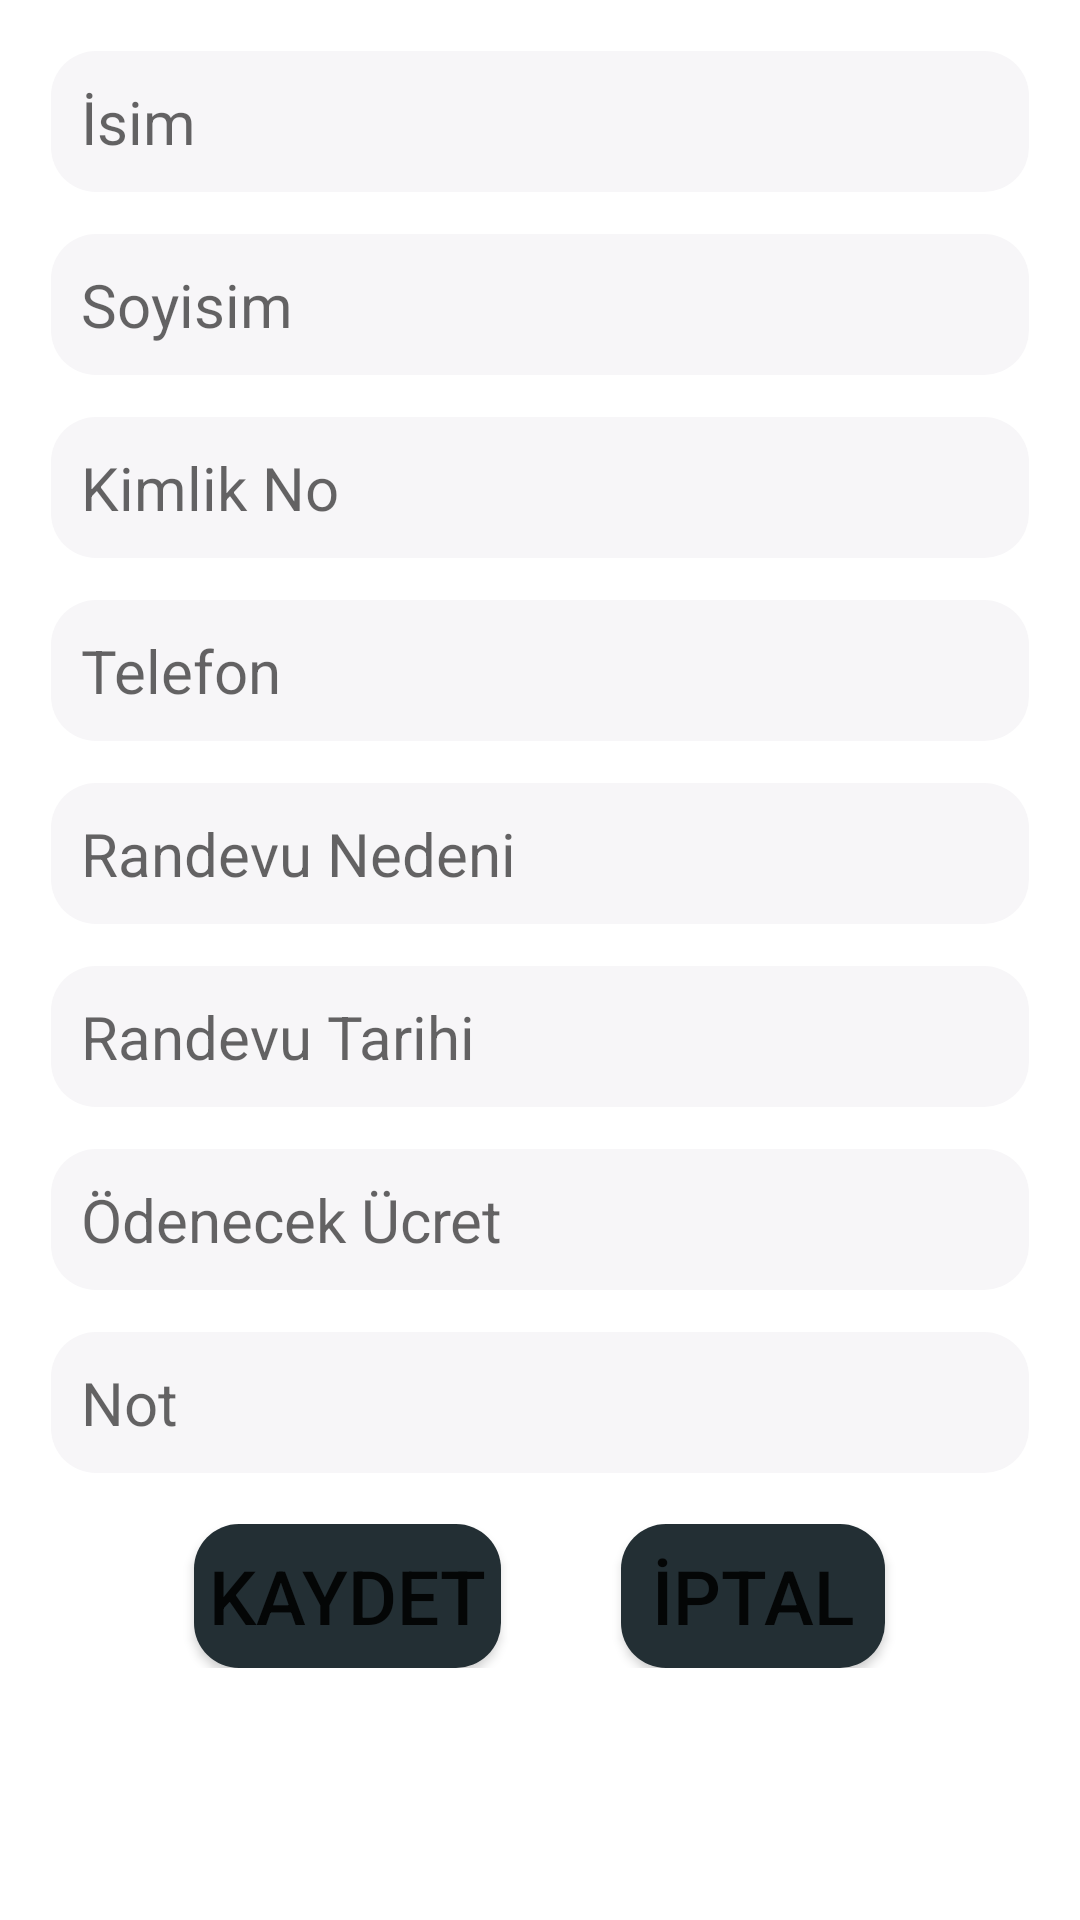

Android layout source for this screen:
<!-- AndroidManifest.xml: application theme Theme.DisRandevuSistemi -->
<!-- res/layout/fragment_randevu_olustur.xml -->
<?xml version="1.0" encoding="utf-8"?>
<FrameLayout xmlns:android="http://schemas.android.com/apk/res/android"
    xmlns:tools="http://schemas.android.com/tools"
    android:layout_width="match_parent"
    android:layout_height="match_parent"
    tools:context=".Fragments.RandevuOlustur">


    <LinearLayout
        android:id="@+id/randevuOlusturLayout"
        android:layout_width="match_parent"
        android:layout_height="match_parent"
        android:layout_margin="10dp"
        android:orientation="vertical">
        <EditText
            android:id="@+id/isimEditText"
            android:layout_width="match_parent"
            android:layout_height="wrap_content"
            android:hint="@string/hasta_isim"
            android:background="@drawable/arka_plan"
            android:padding="10dp"
            android:textSize="20sp"
            android:layout_margin="7dp"/>

        <EditText
            android:id="@+id/soyisimEditText"
            android:layout_width="match_parent"
            android:layout_height="wrap_content"
            android:hint="@string/hasta_soyisim"
            android:background="@drawable/arka_plan"
            android:padding="10dp"
            android:textSize="20sp"
            android:layout_margin="7dp"/>

        <EditText
            android:id="@+id/tcEditText"
            android:layout_width="match_parent"
            android:layout_height="wrap_content"
            android:hint="@string/hasta_kimlik_no"
            android:background="@drawable/arka_plan"
            android:inputType="numberPassword"
            android:padding="10dp"
            android:textSize="20sp"
            android:layout_margin="7dp"/>
        <EditText
            android:id="@+id/telefonEditText"
            android:layout_width="match_parent"
            android:layout_height="wrap_content"
            android:hint="@string/hasta_telefon_numarasi"
            android:inputType="numberPassword"
            android:background="@drawable/arka_plan"
            android:padding="10dp"
            android:textSize="20sp"
            android:layout_margin="7dp"/>

        <EditText
            android:id="@+id/randevuNedeniEditText"
            android:layout_width="match_parent"
            android:layout_height="wrap_content"
            android:hint="@string/randevu_nedeni"
            android:background="@drawable/arka_plan"
            android:padding="10dp"
            android:textSize="20sp"
            android:layout_margin="7dp"/>


        <EditText
            android:id="@+id/randevuTarihiEditText"
            android:layout_width="match_parent"
            android:layout_height="wrap_content"
            android:hint="@string/randevu_tarihi"
            android:background="@drawable/arka_plan"
            android:inputType="date|datetime"
            android:padding="10dp"
            android:textSize="20sp"
            android:layout_margin="7dp"/>

        <EditText
            android:id="@+id/odenecekUcretEditText"
            android:layout_width="match_parent"
            android:layout_height="wrap_content"
            android:hint="@string/odenecek_ucret"
            android:background="@drawable/arka_plan"
            android:padding="10dp"
            android:textSize="20sp"
            android:layout_margin="7dp"/>


        <EditText
            android:id="@+id/notEditText"
            android:layout_width="match_parent"
            android:layout_height="wrap_content"
            android:hint="@string/not"
            android:background="@drawable/arka_plan"
            android:padding="10dp"
            android:textSize="20sp"
            android:layout_margin="7dp"
            android:inputType="textMultiLine" />

        <LinearLayout
            android:layout_width="match_parent"
            android:layout_height="wrap_content"
            android:orientation="horizontal"
            android:layout_marginTop="10dp"
            android:backgroundTint="@color/screenBackground"
            android:gravity="center">

            <Button
                android:id="@+id/kaydetButton"
                android:layout_width="wrap_content"
                android:layout_height="wrap_content"
                android:text="@string/kaydet"
                android:textSize="25sp"
                android:padding="5dp"
                android:layout_marginRight="20dp"
                android:background="@drawable/arka_plan"
                android:backgroundTint="@color/purple_700"/>

            <Button
                android:id="@+id/iptalButton"
                android:layout_width="wrap_content"
                android:layout_height="wrap_content"
                android:text="@string/iptal"
                android:textSize="25sp"
                android:padding="5dp"
                android:layout_marginLeft="20dp"
                android:background="@drawable/arka_plan"
                android:backgroundTint="@color/purple_700"/>

        </LinearLayout>


    </LinearLayout>

</FrameLayout>
<!-- resources referenced by this layout -->
<resources>
  <color name="purple_700">#232f34</color>
  <color name="screenBackground">#4a6572</color>
  <!-- drawable arka_plan (drawable-v24) -->
  <?xml version="1.0" encoding="utf-8"?>
  <shape xmlns:android="http://schemas.android.com/apk/res/android">
      <solid android:color="@color/editTextColor"></solid>
      <corners android:radius="15dp"></corners>
  </shape>
  <string name="hasta_isim">İsim</string>
  <string name="hasta_kimlik_no">Kimlik No</string>
  <string name="hasta_soyisim">Soyisim</string>
  <string name="hasta_telefon_numarasi">Telefon</string>
  <string name="iptal">İptal</string>
  <string name="kaydet">Kaydet</string>
  <string name="not">Not</string>
  <string name="odenecek_ucret">Ödenecek Ücret</string>
  <string name="randevu_nedeni">Randevu Nedeni</string>
  <string name="randevu_tarihi">Randevu Tarihi</string>
  <style name="Theme.DisRandevuSistemi" parent="Theme.MaterialComponents.DayNight.DarkActionBar">
          
          <item name="colorPrimary">@color/purple_500</item>
          <item name="colorPrimaryVariant">@color/purple_700</item>
          <item name="colorOnPrimary">@color/white</item>
          
          <item name="colorSecondary">@color/teal_200</item>
          <item name="colorSecondaryVariant">@color/teal_700</item>
          <item name="colorOnSecondary">@color/black</item>
          
          <item name="android:statusBarColor" tools:targetApi="l">?attr/colorPrimaryVariant</item>
          
      </style>
  <color name="editTextColor">#f7f6f8</color>
  <color name="purple_500">#344955</color>
  <color name="white">#FFFFFFFF</color>
  <color name="teal_200">#FF03DAC5</color>
  <color name="teal_700">#FF018786</color>
  <color name="black">#FF000000</color>
</resources>
